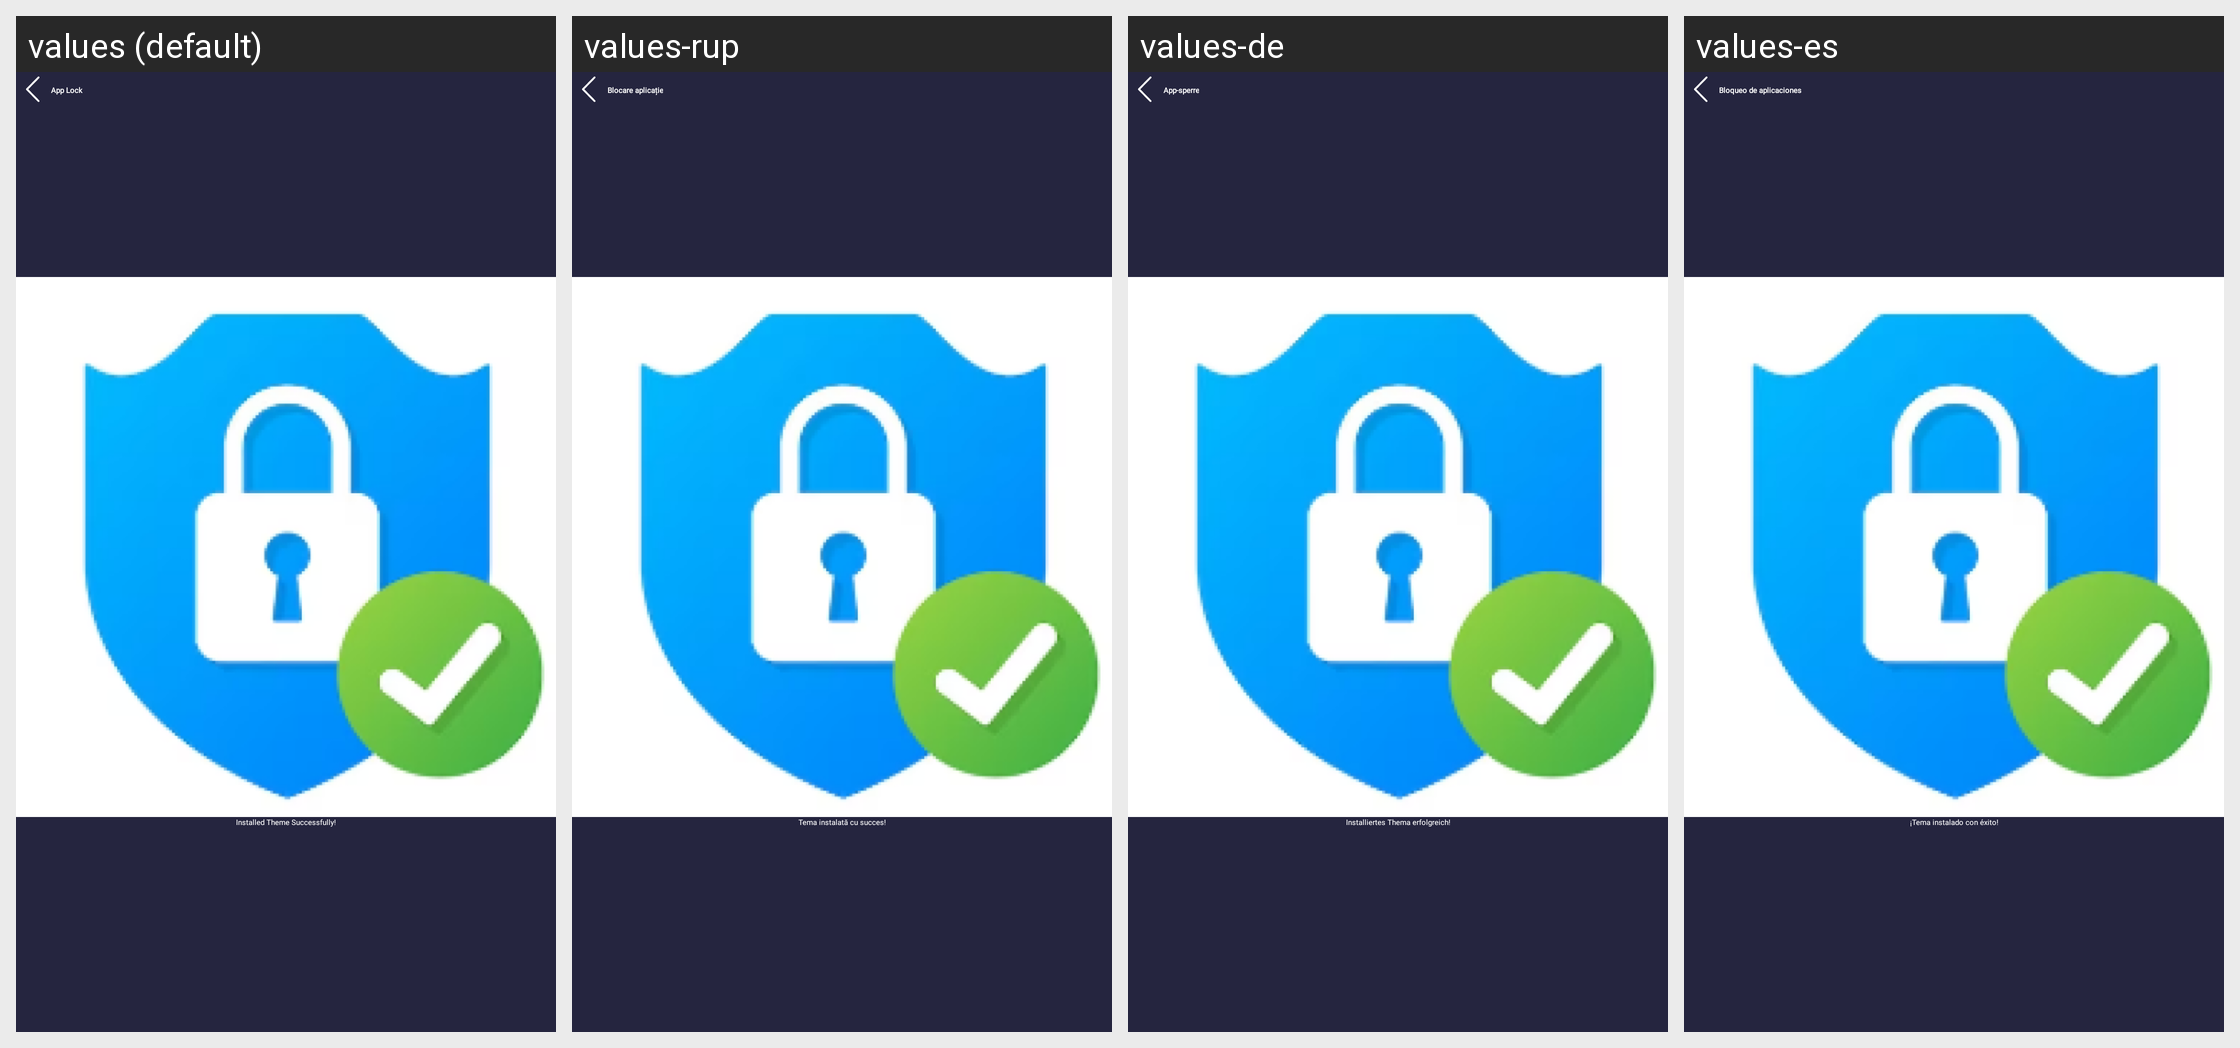

This grid shows one Android layout under several languages. Give, for every string resource on the screen, its name, the default text and each shown locale's text.
Android screen res/layout/activity_result_theme_success.xml rendered under 4 locales, left to right: values (default), values-rup, values-de, values-es. Device: Nexus 5 (rendered at 1080×1920; each locale shown at half size, 540×960, under a caption strip naming it); theme Theme.AppLocker.
Other locales in the repository, not shown: values-ar, values-cs, values-el, values-fr, values-hi, values-in, values-it, values-ja, values-ko, values-nl, values-pl, values-pt, values-ru, values-sv, values-th, values-vi, values-zh.
Strings drawn on this screen, with the default value and each locale's value (text and hints the layout hard-codes, and strings that could not be matched under every locale, appear in the picture but are not listed):

app_lock
  values: App Lock
  values-rup: Blocare aplicație
  values-de: App-sperre
  values-es: Bloqueo de aplicaciones

installed_theme_successfully
  values: Installed Theme Successfully!
  values-rup: Tema instalată cu succes!
  values-de: Installiertes Thema erfolgreich!
  values-es: ¡Tema instalado con éxito!
